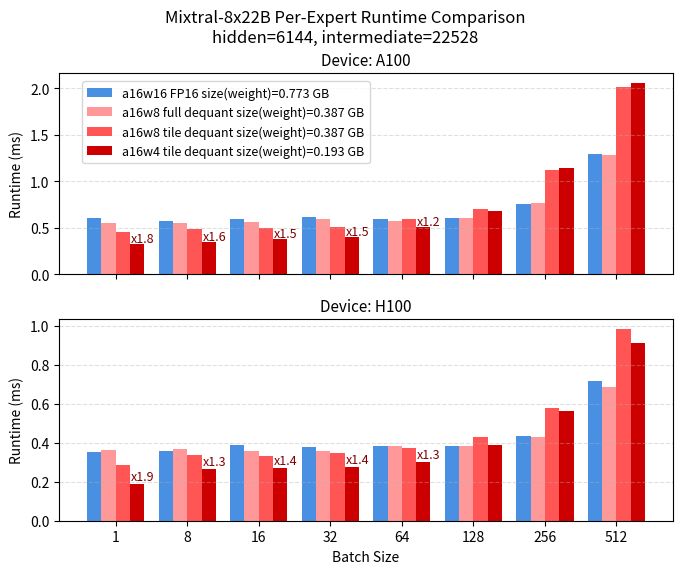

Reproduce this figure in Python.
import matplotlib.pyplot as plt
import numpy as np

# Define raw data dictionaries for two devices
data_devices = {
    "A100": [
        (128,0.611,"fp16",False,0.7734),(128,0.609,"int8",False,0.3867),(128,0.706,"int8",True,0.3867),(128,0.679,"int4",True,0.1934),
        (16,0.596,"fp16",False,0.7734),(16,0.568,"int8",False,0.3867),(16,0.499,"int8",True,0.3867),(16,0.386,"int4",True,0.1934),
        (1,0.602,"fp16",False,0.7734),(1,0.554,"int8",False,0.3867),(1,0.457,"int8",True,0.3867),(1,0.327,"int4",True,0.1934),
        (256,0.759,"fp16",False,0.7734),(256,0.773,"int8",False,0.3867),(256,1.122,"int8",True,0.3867),(256,1.149,"int4",True,0.1934),
        (32,0.614,"fp16",False,0.7734),(32,0.594,"int8",False,0.3867),(32,0.511,"int8",True,0.3867),(32,0.401,"int4",True,0.1934),
        (512,1.297,"fp16",False,0.7734),(512,1.286,"int8",False,0.3867),(512,2.016,"int8",True,0.3867),(512,2.064,"int4",True,0.1934),
        (64,0.598,"fp16",False,0.7734),(64,0.574,"int8",False,0.3867),(64,0.593,"int8",True,0.3867),(64,0.514,"int4",True,0.1934),
        (8,0.570,"fp16",False,0.7734),(8,0.556,"int8",False,0.3867),(8,0.490,"int8",True,0.3867),(8,0.353,"int4",True,0.1934),
    ],
    "H100": [
        (128,0.384,"fp16",False,0.7734),(128,0.383,"int8",False,0.3867),(128,0.428,"int8",True,0.3867),(128,0.391,"int4",True,0.1934),
        (16,0.388,"fp16",False,0.7734),(16,0.360,"int8",False,0.3867),(16,0.334,"int8",True,0.3867),(16,0.272,"int4",True,0.1934),
        (1,0.355,"fp16",False,0.7734),(1,0.361,"int8",False,0.3867),(1,0.285,"int8",True,0.3867),(1,0.190,"int4",True,0.1934),
        (256,0.436,"fp16",False,0.7734),(256,0.432,"int8",False,0.3867),(256,0.581,"int8",True,0.3867),(256,0.564,"int4",True,0.1934),
        (32,0.378,"fp16",False,0.7734),(32,0.360,"int8",False,0.3867),(32,0.349,"int8",True,0.3867),(32,0.275,"int4",True,0.1934),
        (512,0.717,"fp16",False,0.7734),(512,0.685,"int8",False,0.3867),(512,0.985,"int8",True,0.3867),(512,0.910,"int4",True,0.1934),
        (64,0.385,"fp16",False,0.7734),(64,0.385,"int8",False,0.3867),(64,0.371,"int8",True,0.3867),(64,0.304,"int4",True,0.1934),
        (8,0.357,"fp16",False,0.7734),(8,0.369,"int8",False,0.3867),(8,0.336,"int8",True,0.3867),(8,0.267,"int4",True,0.1934),
    ]
}

colors = {
    "a16w16": "#4A90E2",
    "a16w8_full": "#FF9999",
    "a16w8_tile": "#FF5555",
    "a16w4_tile": "#CC0000"
}

def extract_series(raw_data, weight_type, tiling):
    batch_sizes = sorted({b for (b,_,_,_,_) in raw_data})
    values = []
    for b in batch_sizes:
        values.append(
            next(r for (bb,r,w,t,_) in raw_data if bb==b and w==weight_type and t==tiling)
        )
    return np.array(batch_sizes), np.array(values)

fig, axes = plt.subplots(2, 1, figsize=(7, 6), sharex=True)

for ax, (device, raw_data) in zip(axes, data_devices.items()):
    batch_sizes = sorted({b for (b,_,_,_,_) in raw_data})
    batch_sizes_arr = np.arange(len(batch_sizes))
    width = 0.2

    a16w16 = extract_series(raw_data, "fp16", False)[1]
    a16w8_full = extract_series(raw_data, "int8", False)[1]
    a16w8_tile = extract_series(raw_data, "int8", True)[1]
    a16w4_tile = extract_series(raw_data, "int4", True)[1]

    bars1 = ax.bar(batch_sizes_arr - 1.5*width, a16w16, width,
                label="a16w16 FP16 size(weight)=0.773 GB",
                color=colors["a16w16"])

    bars2 = ax.bar(batch_sizes_arr - 0.5*width, a16w8_full, width,
                label="a16w8 full dequant size(weight)=0.387 GB",
                color=colors["a16w8_full"])

    bars3 = ax.bar(batch_sizes_arr + 0.5*width, a16w8_tile, width,
                label="a16w8 tile dequant size(weight)=0.387 GB",
                color=colors["a16w8_tile"])

    bars4 = ax.bar(batch_sizes_arr + 1.5*width, a16w4_tile, width,
                label="a16w4 tile dequant size(weight)=0.193 GB",
                color=colors["a16w4_tile"])

    ax.set_title(f"Device: {device}", fontsize=11)
    ax.grid(axis="y", linestyle="--", alpha=0.4)

    interesting_batches = [1, 8, 16, 32, 64]
    for b in interesting_batches:
        if b in batch_sizes:
            idx = batch_sizes.index(b)
            base = a16w16[idx]
            q4 = a16w4_tile[idx]
            if q4 < base:
                speedup = base / q4
                ax.text(idx + 1.9*width, q4 + 0.02, f"x{speedup:.1f}",
                        ha="center", color="maroon", fontsize=9)

axes[-1].set_xticks(batch_sizes_arr)
axes[-1].set_xticklabels(batch_sizes)
axes[-1].set_xlabel("Batch Size")
axes[0].set_ylabel("Runtime (ms)")
axes[1].set_ylabel("Runtime (ms)")

# ------- SHARED LEGEND -------
# Use the handles from the last axes
handles, labels = axes[-1].get_legend_handles_labels()
fig.legend(handles, labels, loc="upper center", bbox_to_anchor=(0.33, 0.84),
           ncol=1, fontsize=9)

# ------- TITLE WITH PROPER SPACING -------
fig.suptitle("Mixtral-8x22B Per-Expert Runtime Comparison\n"
             "hidden=6144, intermediate=22528", fontsize=12, y=0.95)

plt.tight_layout(rect=[0, 0, 0.99, 0.99])
plt.savefig("mixtral_8x22b_a100_h100.png", dpi=300)
